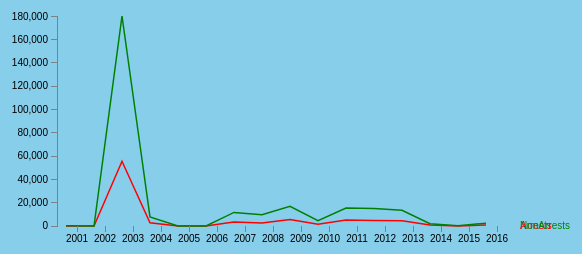
D3 v3 page, settled after 360 driven frames (6 s of simulated time); the page loaded 1 data file(s).


var    margin = {top: 30, right: 60, bottom: 30, left: 80},
  width = 600 - margin.left - margin.right,
  height = 270 - margin.top - margin.bottom;



var x = d3.scale.ordinal()
 .rangeRoundBands([0,width], 0.2,0.2);
var    y = d3.scale.linear().range([height, 0]);

var    xAxis = d3.svg.axis().scale(x)
  .orient("bottom");

var    yAxis = d3.svg.axis().scale(y)
  .orient("left");

var    valueline = d3.svg.line()
  .x(function(d) { return x(d.Year); })
  .y(function(d) { return y(d.Arrest); });

var    valueline2 = d3.svg.line()
  .x(function(d) { return x(d.Year); })
  .y(function(d) { return y(d.Not_Arrested); });

var    svg = d3.select("#multiline")
  .append("svg")
      .attr("width", width + margin.left + margin.right)
      .attr("height", height + margin.top + margin.bottom)
  .append("g")
      .attr("transform", "translate(" + margin.left + "," + margin.top + ")");

// Get the data
d3.json("Graph2.json", function(error, data) {
  data.forEach(function(d) {

      d.Year = d.Year;
      d.Arrest = d.Arrest;
      d.Not_Arrested = d.Not_Arrested;


  });

x.domain(data.map(function(d){
   return d.Year;
}));
  // Scale the range of the data
  //x.domain(d3.extent(data, function(d) { return d.Year; }));
  y.domain([0, d3.max(data, function(d) { return Math.max(d.Arrest, d.Not_Arrested); })]);

  svg.append("path")        // Add the valueline path.
      .attr("class", "line")
 .style("stroke", "red")
      .attr("d", valueline(data));

  svg.append("path")        // Add the valueline2 path.
      .attr("class", "line")
      .style("stroke", "green")
      .attr("d", valueline2(data));


  svg.append("g")            // Add the X Axis
      .attr("class", "x axis")
      .attr("transform", "translate(0," + height + ")")
      .call(xAxis);

  svg.append("g")            // Add the Y Axis
      .attr("class", "y axis")
      .call(yAxis);

  svg.append("text")
      .attr("transform", "translate(" + (width+3) + "," + y(data[0].Arrest) + ")")
      .attr("dy", ".35em")
      .attr("text-anchor", "start")
      .style("fill", "red")
      .text("Arrests");

  svg.append("text")
      .attr("transform", "translate(" + (width+3) + "," + y(data[0].Not_Arrested) + ")")
      .attr("dy", ".35em")
      .attr("text-anchor", "start")
      .style("fill", "green")
      .text("NonArrests");


// console.log(data.length-1);
// console.log(data[data.length-1].open);
// console.log(data[0].open);
// console.log(y(data[0].open));
// console.log(y(data[0].close));

});








### data: Graph2.json
[
 {
  "Year": "2001",
  "Arrest": 31,
  "Not_Arrested": 132
 },
 {
  "Year": "2002",
  "Arrest": 6,
  "Not_Arrested": 12
 },
 {
  "Year": "2003",
  "Arrest": 55602,
  "Not_Arrested": 180292
 },
 {
  "Year": "2004",
  "Arrest": 2822,
  "Not_Arrested": 7723
 },
 {
  "Year": "2005",
  "Arrest": 23,
  "Not_Arrested": 60
 },
 {
  "Year": "2006",
  "Arrest": 31,
  "Not_Arrested": 98
 },
 {
  "Year": "2007",
  "Arrest": 3488,
  "Not_Arrested": 11638
 },
 {
  "Year": "2008",
  "Arrest": 2586,
  "Not_Arrested": 9712
 },
 "... 8 more items"
]